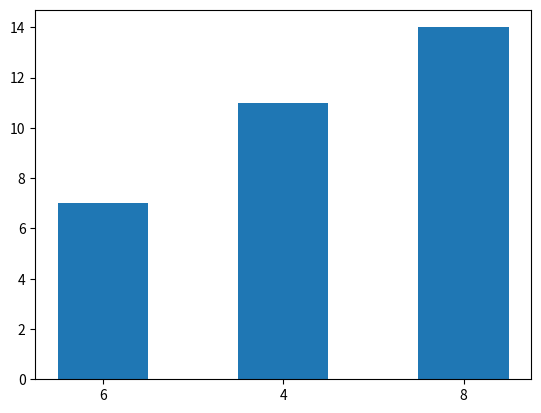

Generate this figure with matplotlib:
from collections import Counter
import matplotlib.pyplot as plt
import numpy as np

cyl = [6 ,6 ,4 ,6 ,8 ,6 ,8 ,4 ,4 ,6 ,6 ,8 ,8 ,8 ,8 ,8 ,8 ,4 ,4 ,4 ,4 ,8 ,8 ,8 ,8 ,4 ,4 ,4 ,8 ,6 ,8 ,4]

labels, values = zip(*Counter(cyl).items())
indexes = np.arange(len(values))

plt.bar(indexes, values, width = 0.5)
plt.xticks(indexes, labels)
plt.show()


'''
#盒鬚圖（Box plot）
import numpy as np
import matplotlib.pyplot as plt

normal_samples = np.random.normal(size = 100000) # 生成 100000 組標準常態分配（平均值為 0，標準差為 1 的常態分配）隨機變數

plt.boxplot(normal_samples)
plt.show()


#存圖
import numpy as np
import matplotlib.pyplot as plt
normal_samples = np.random.normal(size = 100000) # 生成 100000 組標準常態分配（平均值為 0，標準差為 1 的常態分配）隨機變數
plt.hist(normal_samples)
plt.savefig(fname = "my_hist.png", format = "png")



#plot + bar
import matplotlib.pyplot as plt
#import matplotlib.gridspec as gridspec
import numpy as np

x = np.linspace(0, 6.28, 10)
y = np.sin(x * 2)
y2 = np.sin(x * 2) * np.sin(x * 2) *10

fig = plt.figure(figsize=(12, 8))
#gs = gridspec.GridSpec(4, 1, figure=fig)
ax = fig.add_subplot()

ax.plot(x, y, marker="", alpha=0.8)

ax.grid(20)
axx = ax.twinx()
axx.bar(
	x, y2,
	alpha=0.2,
	label="hold_volume",
	color="pink",
)

plt.show()





import matplotlib.pyplot as plt
import numpy as np

plt.rcParams['savefig.facecolor'] = "0.8"

arr = np.arange(100).reshape((10, 10))

plt.close('all')
fig = plt.figure(figsize=(5, 4))

ax = plt.subplot()
im = ax.imshow(arr, interpolation="none")

plt.tight_layout()

plt.show()



plt.close('all')
arr = np.arange(100).reshape((10, 10))
fig = plt.figure(figsize=(4, 4))
im = plt.imshow(arr, interpolation="none")

plt.colorbar(im)

plt.tight_layout()
plt.show()


from mpl_toolkits.axes_grid1 import make_axes_locatable

plt.close('all')
arr = np.arange(100).reshape((10, 10))
fig = plt.figure(figsize=(4, 4))
im = plt.imshow(arr, interpolation="none")

divider = make_axes_locatable(plt.gca())
cax = divider.append_axes("right", "5%", pad="3%")
plt.colorbar(im, cax=cax)

plt.tight_layout()

plt.show()

'''
